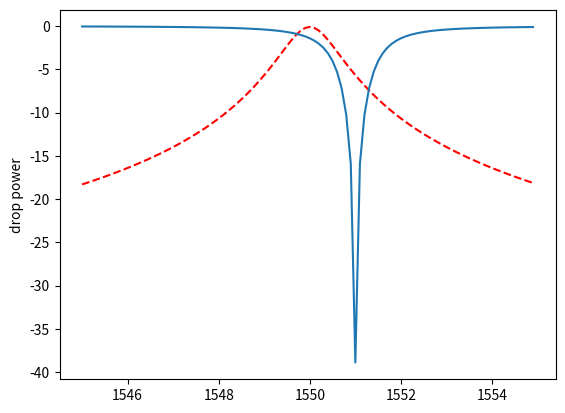

The matplotlib source for this figure:
import math
import matplotlib.pyplot as plt
import numpy as np

k_e = 1     # the fraction of optical power couple into
k_d = 1     # the fraction of optical power couple out
k_p = 1     # intinstic power loss per round-trip in the MR

L_VCSEL_0 = 1550  # lambda_vcsel_0
L_MR_0    = 1550  # lambda_mr_0

T_0         = 25     # normal temperture
row_vcsel   = 0.09
alpha       = 2.4
belta       = 0.00075
T_th        = 40
epsilon     = 0.403
garma       = 0.00217
L_MR_resonance_peak     = 0.5
row_MR                  = 0.06
fabrication_sigma       = 0.4
P_MR_ON                 = 0.02
Modulation_speed        = 10
S_RX                    = -14.2
L_propagate             = 0.17
L_crossing              = 0.12
link_length             = 20
crossing_number         = 10
E_serializer            = 0.16
E_driver                = 0.1125
E_PD                    = 0.0003
E_deserializer          = 0.128
E_TIA_LA                = 0.3375
U_slope                 = 0.0729
U_th                    = 1.0135
P_thermaltuning         = 3.5
Lambda                  = 1550
elec_switch_off_on      = 0.4
thermal_switch_off_on   = -0.4
modulation_0_1          = 0.4
lambda_misplace_factor  = 3
P_modulator_data_0      = 0


k_e                     = 6.59  # kapler loss in
k_d                     = 6.59  # kapler loss output
k_p                     = 1     # kapler loss in circle

delta   = 0.62  # delta in 3-db bandwidth
T_MR_0      = 25
T_VCSEL_0   = T_0

def GetVCSELTh(T):
    return (alpha + belta*math.pow(T - T_0, 2))


def GetLambdaMR(T):
    return (L_MR_0 + row_MR*(T - T_MR_0))

def GetLambdaVCSEL(T):
    return (L_VCSEL_0 + row_vcsel*(T - T_VCSEL_0))


def GetDropPower(L_VCSEL, L_MR):
    num     = 2 * k_e * k_d
    divide  = math.pow(k_e, 2) + math.pow(k_d, 2) + math.pow(k_p, 2)
    k       = math.pow( num / divide, 2)
    return k * math.pow(delta, 2) / (math.pow((L_VCSEL - L_MR), 2) + math.pow(delta, 2))


def GetThroughPower(L_VCSEL, L_MR):
    num     = 4*math.pow(k_e, 2)*(math.pow(k_d, 2) + math.pow(k_p, 2))
    divide  = math.pow(math.pow(k_e, 2) + math.pow(k_d, 2) + math.pow(k_p, 2), 2)
    k       = num / divide
    return 1 - k*(math.pow(delta, 2) / (math.pow((L_VCSEL - L_MR- 1), 2) + math.pow(delta, 2)))


def PowerToDb(transfer):
    return 10*math.log10(transfer)


# off chip
L = np.arange(1545, 1555, 0.1)
T = np.arange(0, 100, 1)
DropPower       = []
ThoughtPower    = []
# for T_i in T:
#     DropPower.append(GetDropPower(1550, GetLambdaMR(T_i)))
#
# for T_i in T:
#     ThoughtPower.append(GetThroughPower(1550, GetLambdaMR(T_i)))

for L_i in L :
    DropPower.append(PowerToDb(GetDropPower(L_i, GetLambdaMR(25))))

for L_i in L :
    ThoughtPower.append(PowerToDb(GetThroughPower(L_i, GetLambdaMR(25))))

plt.plot(L, DropPower, "r--", L, ThoughtPower)
plt.ylabel("drop power")
plt.show()

